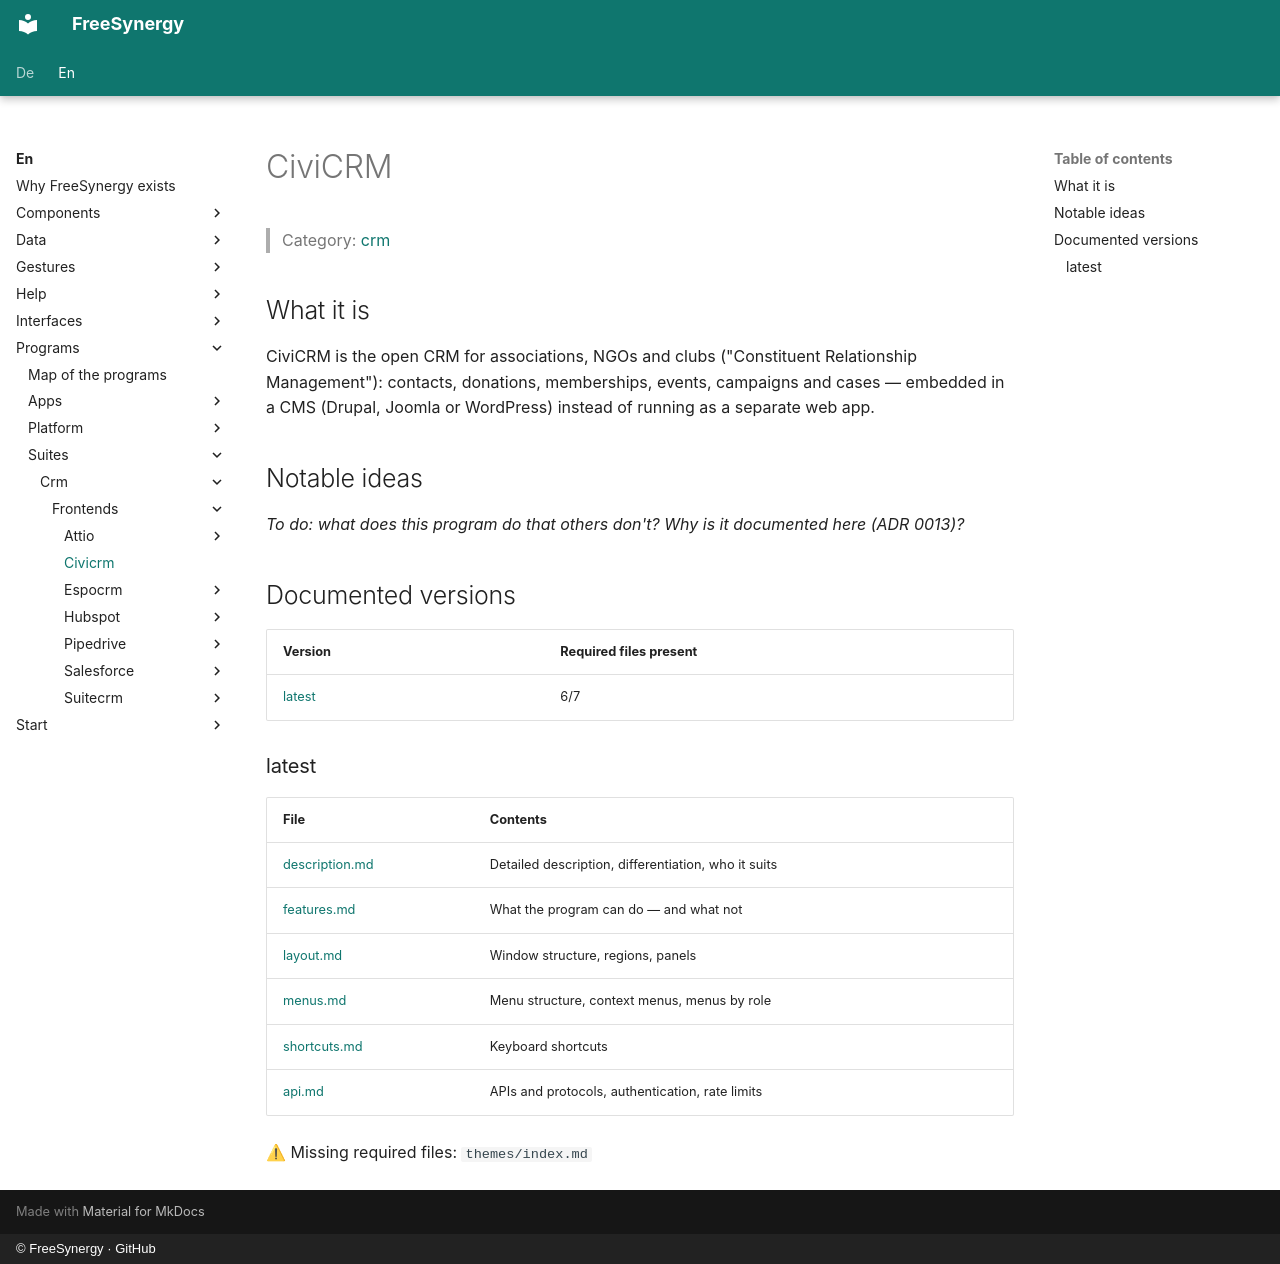

repository: FreeSynergy/fs-documentation · page: en/programs/suites/crm/frontends/civicrm/index.html · generator: mkdocs · copyright: © FreeSynergy · GitHub

# CiviCRM

> Category: [crm](../../index.md)

## What it is

CiviCRM is the open CRM for associations, NGOs and clubs ("Constituent Relationship Management"): contacts, donations, memberships, events, campaigns and cases — embedded in a CMS (Drupal, Joomla or WordPress) instead of running as a separate web app.

## Notable ideas

_To do: what does this program do that others don't? Why is it documented here (ADR 0013)?_

## Documented versions

<!-- gen:versions (scripts/gen_frontend_indexes.py) — edits inside are overwritten -->
| Version | Required files present |
|---------|------------------------|
| [latest](latest/description.md) | 6/7 |

### latest

| File | Contents |
|------|----------|
| [description.md](latest/description.md) | Detailed description, differentiation, who it suits |
| [features.md](latest/features.md) | What the program can do — and what not |
| [layout.md](latest/layout.md) | Window structure, regions, panels |
| [menus.md](latest/menus.md) | Menu structure, context menus, menus by role |
| [shortcuts.md](latest/shortcuts.md) | Keyboard shortcuts |
| [api.md](latest/api.md) | APIs and protocols, authentication, rate limits |

⚠ Missing required files: `themes/index.md`
<!-- /gen:versions -->
